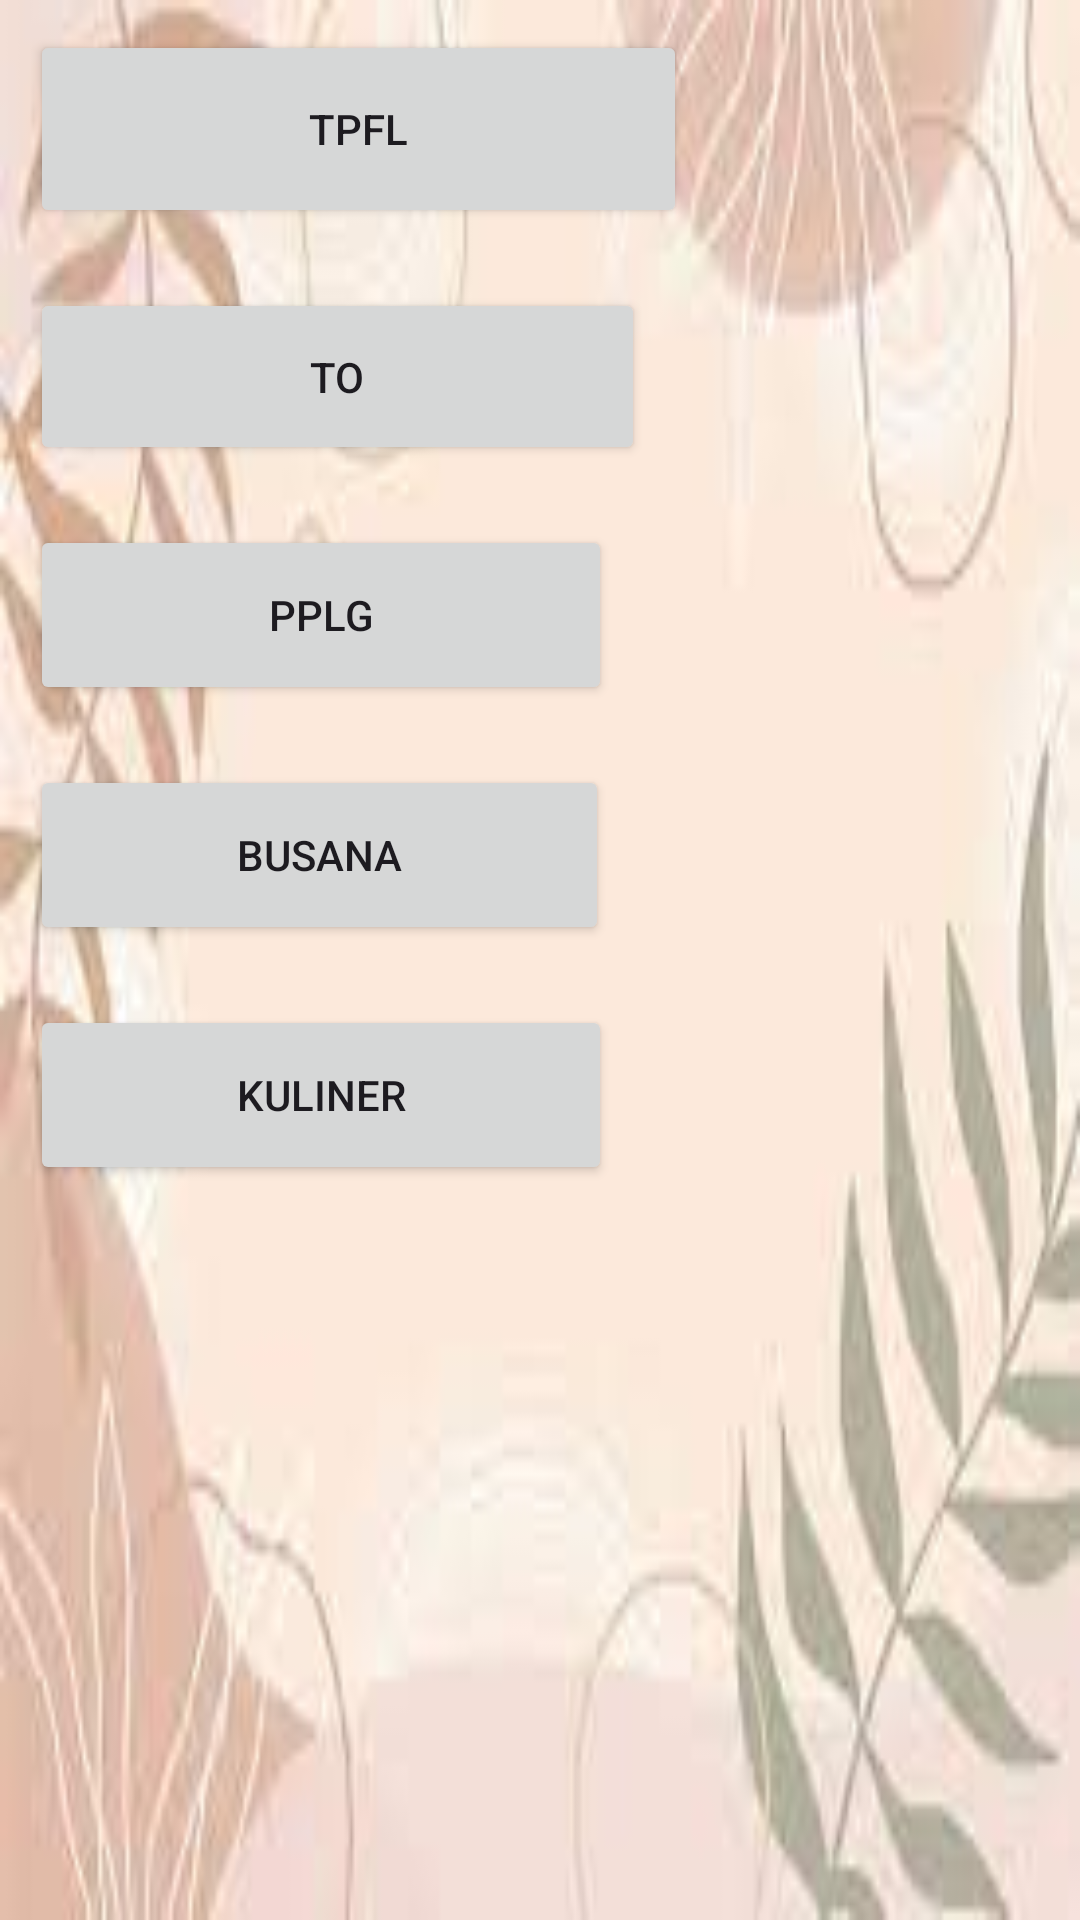

The Android layout XML behind this screen, and the referenced resources:
<!-- AndroidManifest.xml: application theme Theme.FRAGMENT_Anas -->
<!-- res/layout/activity_main.xml -->
<?xml version="1.0" encoding="utf-8"?>
<LinearLayout xmlns:android="http://schemas.android.com/apk/res/android"
    xmlns:app="http://schemas.android.com/apk/res-auto"
    xmlns:tools="http://schemas.android.com/tools"
    android:layout_width="match_parent"
    android:layout_height="wrap_content"
    android:background="@drawable/gdfudu"
    android:orientation="vertical"
    tools:context=".MainActivity">


    <Button
        android:id="@+id/fragmentOne"
        android:layout_width="219dp"
        android:layout_height="66dp"
        android:layout_margin="10dp"
        android:width="0dp"
        android:text="TPFL"
        app:layout_constraintEnd_toStartOf="@id/fragmentTwo"
        app:layout_constraintStart_toStartOf="parent"
        app:layout_constraintTop_toTopOf="parent" />

    <Button
        android:id="@+id/fragmentTwo"
        android:layout_width="205dp"
        android:layout_height="59dp"
        android:layout_margin="10dp"
        android:width="0dp"
        android:text="TO"
        app:layout_constraintEnd_toStartOf="@id/fragmentOne"
        app:layout_constraintStart_toStartOf="parent"
        app:layout_constraintTop_toTopOf="parent" />

    <Button
        android:id="@+id/fragmentThree"
        android:layout_width="194dp"
        android:layout_height="60dp"
        android:layout_margin="10dp"
        android:width="0dp"
        android:text="PPLG"
        app:layout_constraintEnd_toStartOf="parent"
        app:layout_constraintStart_toStartOf="@id/fragmentFour"
        app:layout_constraintTop_toTopOf="parent" />

    <Button
        android:id="@+id/fragmentFour"
        android:layout_width="193dp"
        android:layout_height="60dp"
        android:layout_margin="10dp"
        android:width="0dp"
        android:text="Busana"
        app:layout_constraintEnd_toStartOf="@id/fragmentThree"
        app:layout_constraintStart_toStartOf="parent"
        app:layout_constraintTop_toTopOf="parent" />

    <Button
        android:id="@+id/fragmentFive"
        android:layout_width="194dp"
        android:layout_height="60dp"
        android:layout_margin="10dp"
        android:width="0dp"
        android:text="Kuliner"
        app:layout_constraintEnd_toStartOf="parent"
        app:layout_constraintStart_toStartOf="parent"
        app:layout_constraintTop_toTopOf="parent" />

    <FrameLayout
        android:id="@+id/fragmentContainer"
        android:layout_width="match_parent"
        android:layout_height="331dp" />


</LinearLayout>
<!-- resources referenced by this layout -->
<resources>
  <!-- drawable gdfudu: jpg bitmap (drawable, 4784 bytes) -->
  <style name="Theme.FRAGMENT_Anas" parent="Base.Theme.FRAGMENT_Anas" />
  <style name="Base.Theme.FRAGMENT_Anas" parent="Theme.Material3.DayNight.NoActionBar">
          
          
      </style>
</resources>
